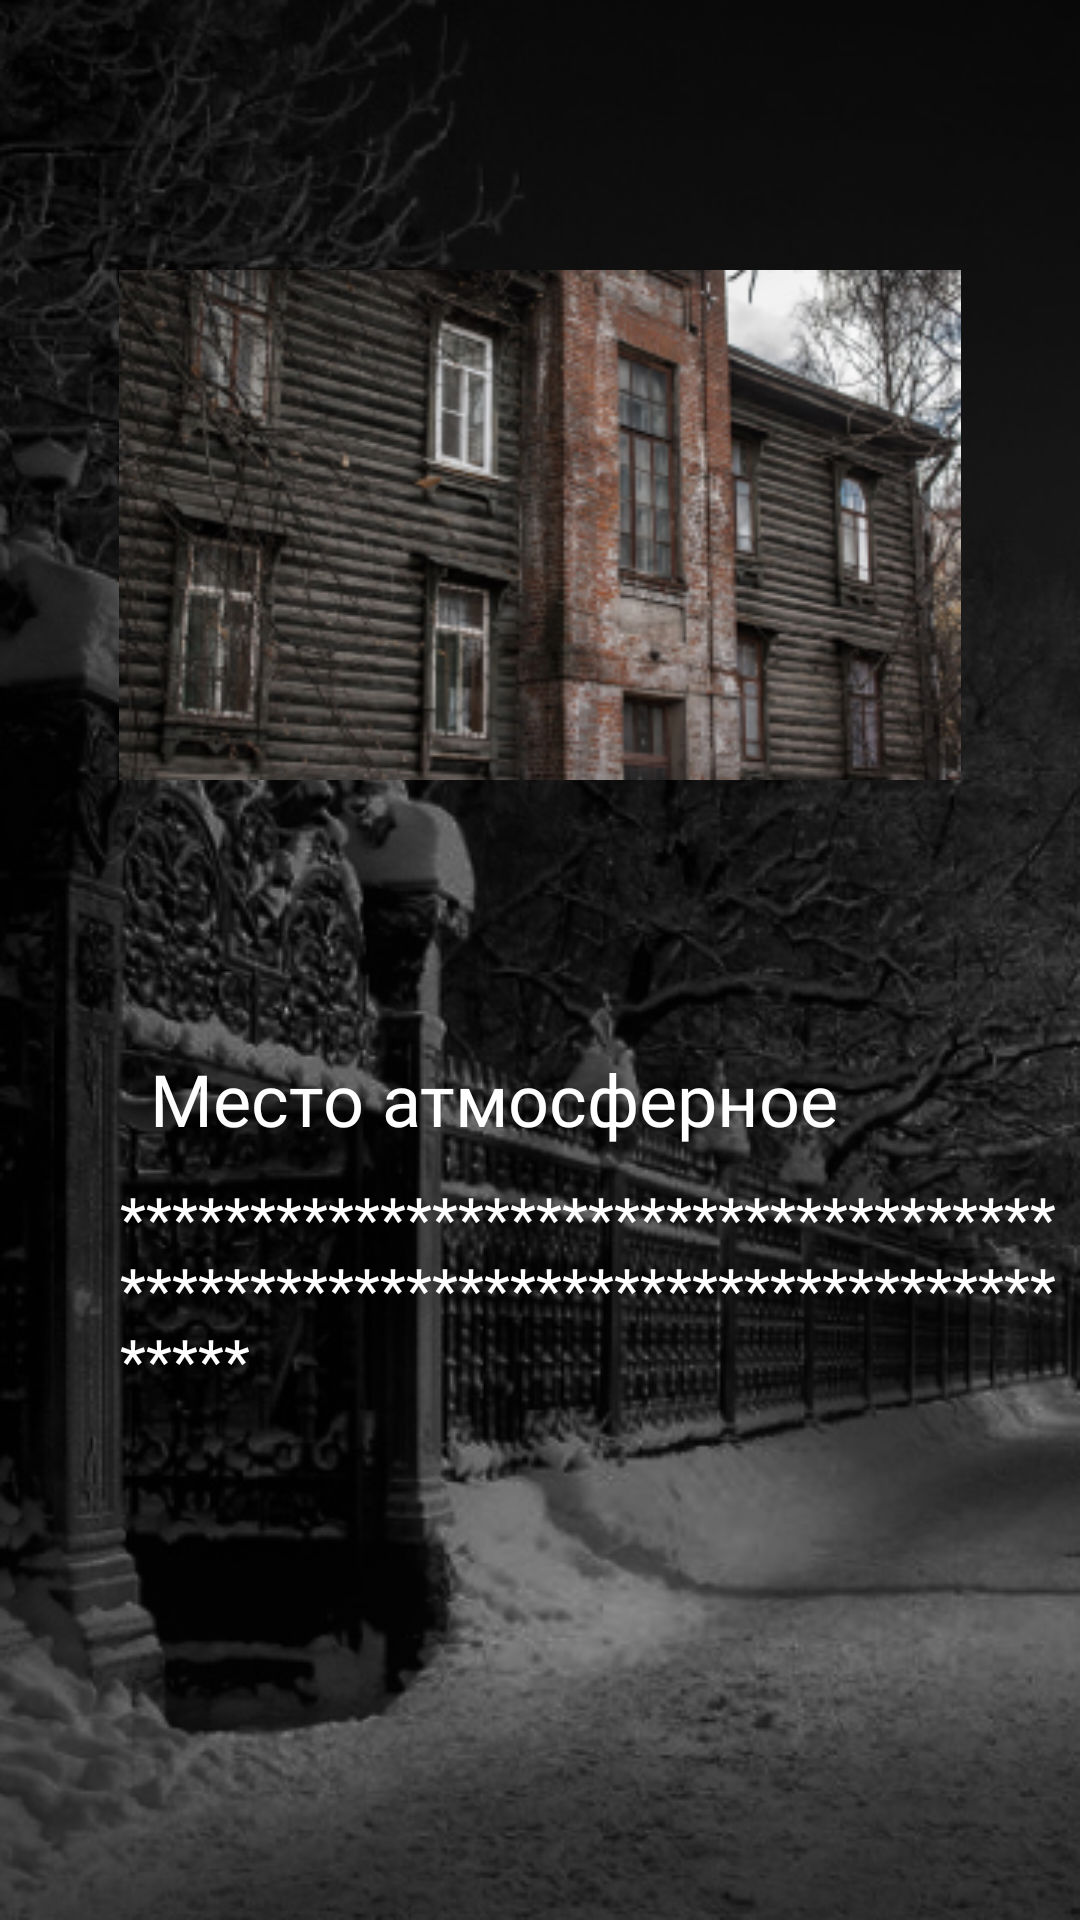

Write the Android layout XML for this screen, with the resource values it uses.
<!-- AndroidManifest.xml: application theme Theme.ThisSpace -->
<!-- res/layout/info.xml -->
<?xml version="1.0" encoding="utf-8"?>
<androidx.drawerlayout.widget.DrawerLayout xmlns:android="http://schemas.android.com/apk/res/android"
    xmlns:app="http://schemas.android.com/apk/res-auto"
    xmlns:tools="http://schemas.android.com/tools"
    android:layout_width="match_parent"
    android:layout_height="match_parent"
    android:id="@+id/drawer_layout_id"
    android:background="@drawable/backgroud_main">

    <LinearLayout
        android:layout_width="match_parent"
        android:layout_height="match_parent"
        android:orientation="vertical">
        <LinearLayout
            android:layout_width="match_parent"
            android:layout_height="350dp"
            android:orientation="horizontal"
            android:gravity="center">
            <ImageView
                android:layout_width="290dp"
                android:layout_height="170dp"
                android:src="@drawable/home">
            </ImageView>
        </LinearLayout>
        <LinearLayout
            android:layout_width="match_parent"
            android:layout_height="wrap_content"
            android:orientation="horizontal"
            android:paddingStart="50dp">
            <TextView
                android:layout_width="match_parent"
                android:layout_height="wrap_content"
                android:textSize="24dp"
                android:text="Место атмосферное"
                android:fontFamily="@font/thinitalic"
                android:textAllCaps="false"
                android:textColor="@color/white">
            </TextView>
        </LinearLayout>
        <LinearLayout
            android:layout_width="match_parent"
            android:layout_height="wrap_content"
            android:orientation="horizontal"
            android:paddingStart="40dp"
            android:paddingVertical="10dp">
            <TextView
                android:layout_width="match_parent"
                android:layout_height="match_parent"
                android:textSize="20dp"
                android:fontFamily="@font/thinitalic"
                android:textAllCaps="false"
                android:text="*****************************************************************************"
                android:textColor="@color/white">
            </TextView>
        </LinearLayout>
    </LinearLayout>
    <com.google.android.material.navigation.NavigationView
        android:id="@+id/navigation_view_id"
        android:layout_width="90dp"
        app:itemVerticalPadding="30dp"
        app:itemIconSize="50dp"
        android:background="@color/input"
        android:alpha="0.6"
        android:layout_height="match_parent"
        android:layout_gravity="start"
        app:menu="@menu/navigation_menu"
        />
</androidx.drawerlayout.widget.DrawerLayout>
<!-- resources referenced by this layout -->
<resources>
  <color name="input">#778080</color>
  <color name="white">#FFFFFFFF</color>
  <!-- drawable backgroud_main: png bitmap (drawable-v24, 182146 bytes) -->
  <!-- drawable home: png bitmap (drawable, 112498 bytes) -->
  <style name="Theme.ThisSpace" parent="Theme.MaterialComponents.DayNight.NoActionBar">
          
          <item name="colorPrimary">@color/purple_500</item>
          <item name="colorPrimaryVariant">@color/purple_700</item>
          <item name="colorOnPrimary">@color/white</item>
          
          <item name="colorSecondary">@color/teal_200</item>
          <item name="colorSecondaryVariant">@color/teal_700</item>
          <item name="colorOnSecondary">@color/black</item>
          
          <item name="android:statusBarColor">?attr/colorPrimaryVariant</item>
          
      </style>
  <color name="purple_500">#FF6200EE</color>
  <color name="purple_700">#FF3700B3</color>
  <color name="teal_200">#FF03DAC5</color>
  <color name="teal_700">#FF018786</color>
  <color name="black">#FF000000</color>
</resources>
